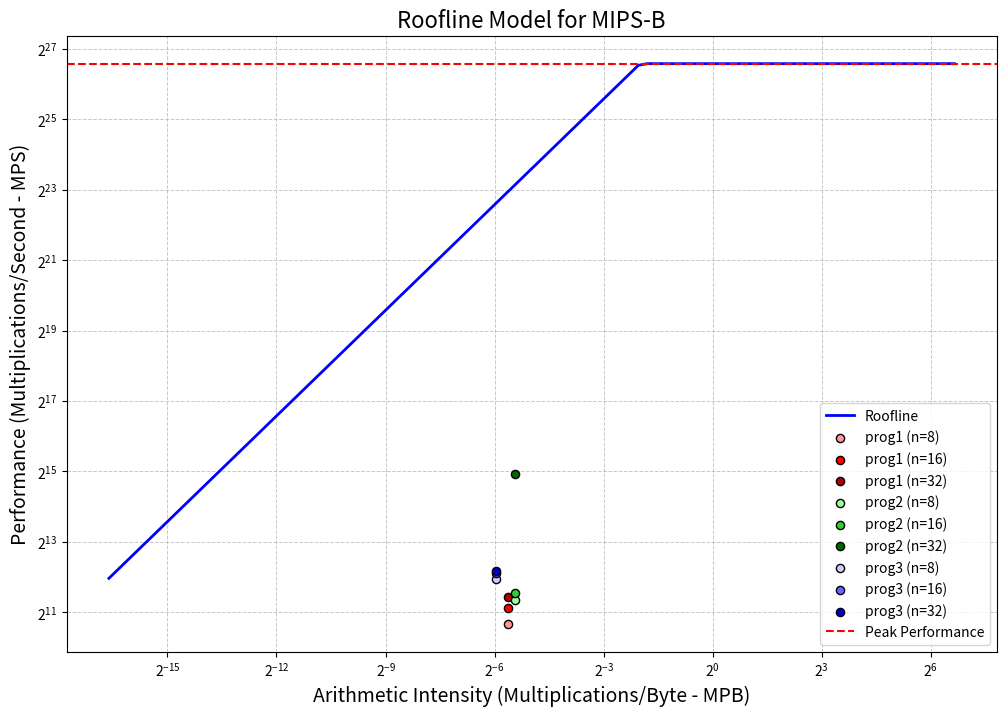

This chart was generated by the following Python code:
import matplotlib.pyplot as plt
import numpy as np

# Example Data
peak_performance = 100 * 10**6  # GFLOPS
max_bandwidth = 4   * 10**8  # GB/s

arithmetic_intensity = [0.020, 0.020, 0.020, 0.023, 0.023, 0.023, 0.016, 0.016, 0.016]  # Example AI values
performance = [1.64 * 10**3, 2.25*10**3, 2.76*10**3, 2.63*10**3, 2.97 *10**3, 30.91*10**3, 3.96*10**3, 4.44 *10**3, 4.62*10**3]  # Measured performance
dot_colors = ['#ff9999', "red", '#b30000', '#99ff99', '#33cc33', '#006600', '#ccccff', '#6666ff', '#0000cc']  # Defined colors
n_range = ["8", "16", "32", "8", "16", "32", "8", "16", "32"]
programs = ["prog1", "prog1", "prog1", "prog2", "prog2", "prog2", "prog3", "prog3", "prog3"]
# Create AI range
ai_range = np.logspace(-5, 2, 100)

# Compute Roofline limits
roofline_memory = ai_range * max_bandwidth
roofline_performance = np.minimum(roofline_memory, peak_performance)

# Plot setup
plt.figure(figsize=(12, 8))

# Plot the roofline
plt.plot(ai_range, roofline_performance, label="Roofline", color="blue", lw=2)

# Plot each performance point
for i, (ai, perf, color, prog) in enumerate(zip(arithmetic_intensity, performance, dot_colors, programs)):
    plt.scatter(ai, perf, color=color, edgecolor='black', s=35, label=f"{prog} (n={n_range[i]})", zorder=5)
    # plt.text(ai * 1.1, perf * 1.1, f"n={n_range[i]}", fontsize=10, color=color)

# Labels and Scale
plt.xscale('log', base=2)
plt.yscale('log', base=2)
plt.xlabel("Arithmetic Intensity (Multiplications/Byte - MPB)", fontsize=14)
plt.ylabel("Performance (Multiplications/Second - MPS)", fontsize=14)
plt.title("Roofline Model for MIPS-B", fontsize=16)

# Add peak performance line
plt.axhline(peak_performance, color="red", linestyle="--", label="Peak Performance", linewidth=1.5)

# Add legend and grid
plt.legend(fontsize=10, loc="lower right")
plt.grid(True, which="both", linestyle="--", linewidth=0.7, alpha=0.7)

# Show the plot
plt.show()
